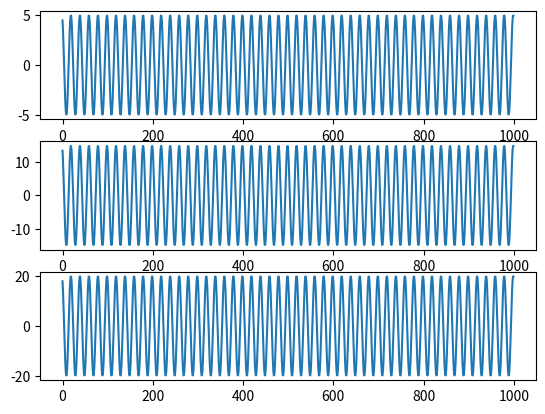

Python code for this plot:
import matplotlib.pyplot as plot
import numpy as np
f1=5
Fs=100
A=5
A1=15
sample=1000
x=np.arange(sample)
y=A*np.sin((2*np.pi*f1*x/Fs)+90)
plot.subplot(3,1,1)
plot.plot(x,y)
y1=A1*np.sin((2*np.pi*f1*x/Fs)+90)
plot.subplot(3,1,2)
plot.plot(x,y1)  
z=y+y1
plot.subplot(3,1,3)
plot.plot(z)
plot.show()


